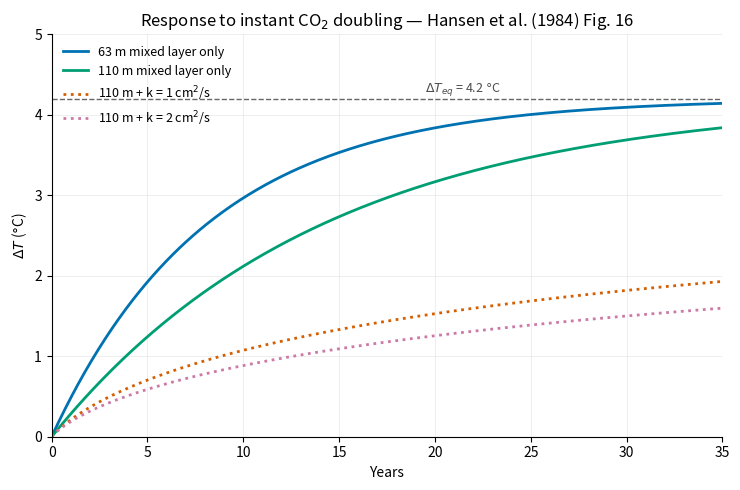
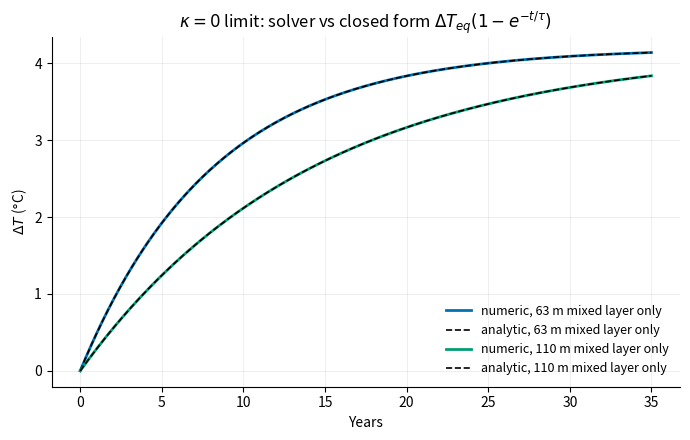
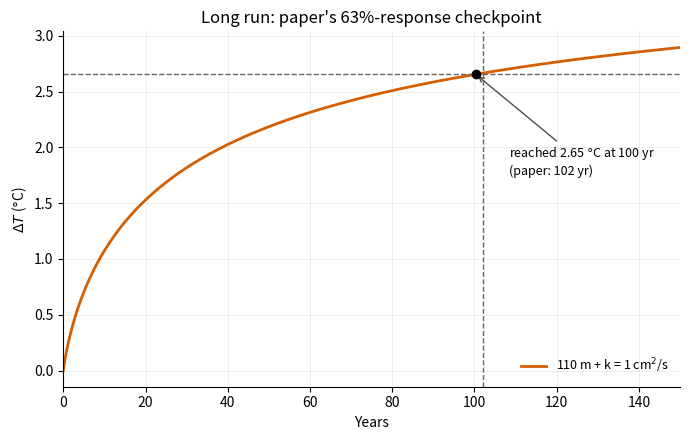
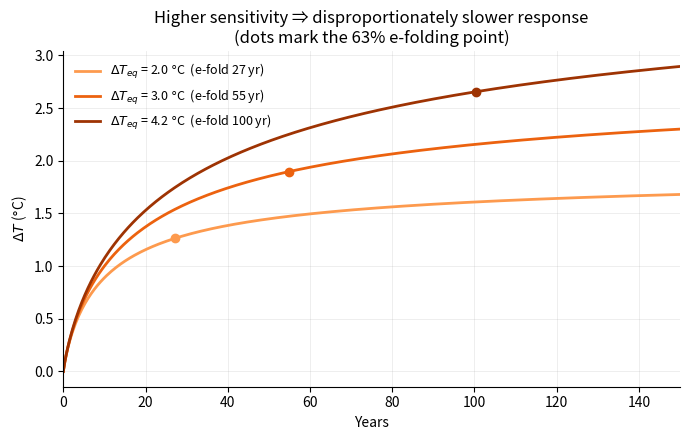
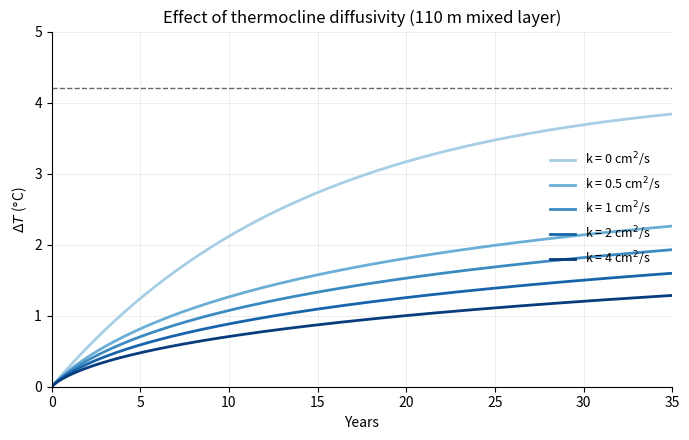
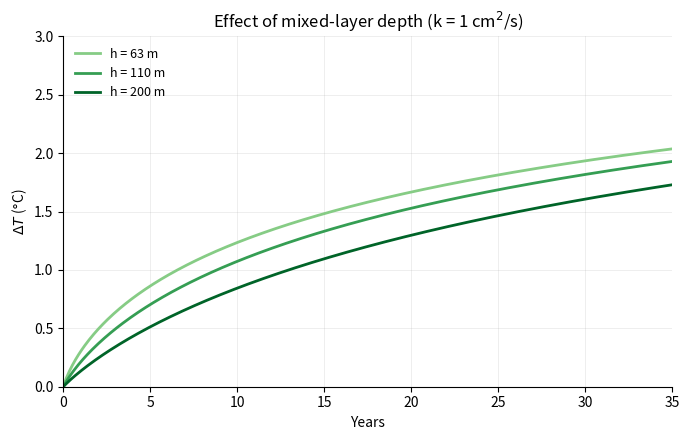
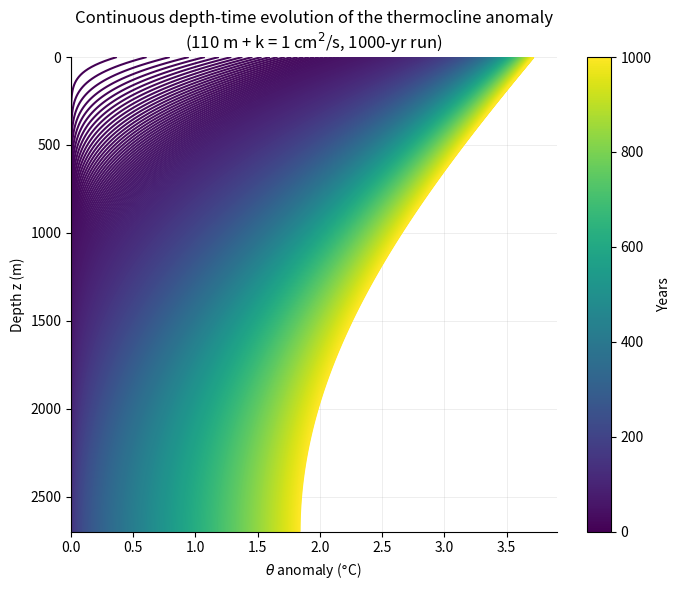
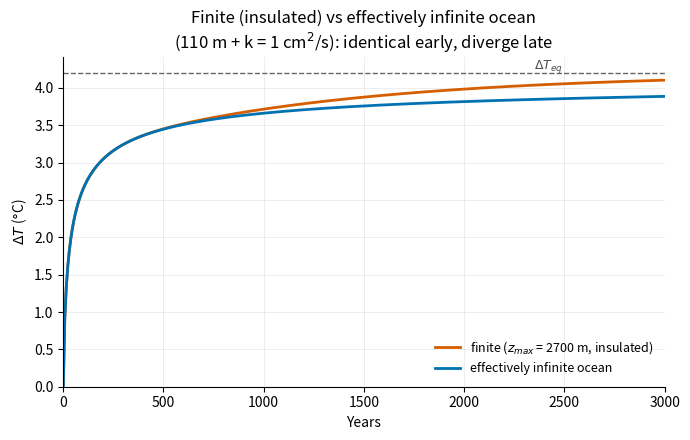
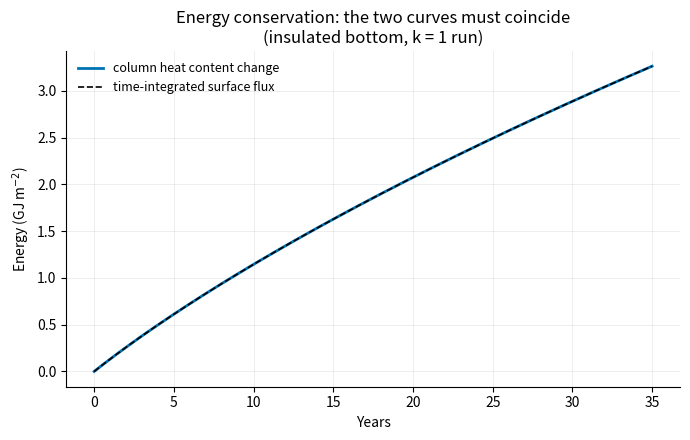

The script that saved these images, in order:
"""
1-layer EBM (slab mixed layer) + diffusive thermocline, following the
"Transient Response" section of Hansen et al. (1984), "Climate Sensitivity:
Analysis of Feedback Mechanisms" (Eq. 24, Appendix A, and Fig. 16).

MODEL
-----
theta(z, t) is the ocean temperature ANOMALY (deg C) relative to the
pre-forcing equilibrium; z is depth in meters, positive downward, z = 0 at
the base of the atmosphere / top of the mixed layer.

The mixed layer is a well-mixed slab of depth h whose temperature is the
surface value of the field, T_0(t) = theta(0, t). That shared node is how
the slab ODE couples to the interior PDE.

    Interior (thermocline), 0 < z < z_max:
        d(theta)/dt = kappa * d2(theta)/dz2

    Surface node (mixed-layer energy budget), z = 0:
        c * dT_0/dt = F(t) + D * d(theta)/dz |_{z=0}
        with F(t)   = F0 - lam * T_0            [Hansen Eq. 24]
             c      = rho_cp * h                [slab heat capacity, J m^-2 K^-1]
             D      = rho_cp * kappa            [so D*d(theta)/dz is the W m^-2
                                                 diffusive flux; + sign because a
                                                 warm surface over a cold interior
                                                 (d(theta)/dz < 0) must LOSE heat
                                                 downward]

    Bottom, z = z_max: insulated (zero flux). z_max is chosen large enough
    that the domain is effectively semi-infinite over the runs (checked below).
    Setting Params.semi_infinite = True makes this rigorous: solve_model then
    auto-deepens z_max (and Nz) to many diffusive penetration depths below the
    surface, so the insulated wall is never reached and the ocean behaves as an
    "effectively infinite" heat reservoir. (Equivalently, one may pass a large
    z_max by hand.)

Hansen Eq. 24 writes the surface forcing as
    F = F0 / dT_eq * (dT_eq - T_0)  =  F0 - (F0/dT_eq) * T_0,
i.e. the radiative damping coefficient is lam = F0/dT_eq. With F0 = 4.3 W m^-2
(their 3-D model's flux into the ocean at CO2 doubling) and dT_eq = 4.2 C
(their equilibrium sensitivity), lam ~ 1.02 W m^-2 K^-1.

Fig. 16 of the paper shows T_0(t) over 0-35 yr for four configurations:
    - 63 m mixed layer only (kappa = 0)          [solid]
    - 110 m mixed layer only (kappa = 0)         [solid]
    - 110 m + thermocline, k = 1 cm^2 s^-1       [dotted]
    - 110 m + thermocline, k = 2 cm^2 s^-1       [dotted]
This script reproduces that figure and validates against every number the
paper states in the text (e-folding times, the 102-yr / 2.65 C checkpoint).

WHAT WAS WRONG IN THE PREVIOUS VERSION OF THIS SCRIPT
-----------------------------------------------------
The discretization (method of lines, prognostic surface node, ghost-point
bottom Neumann, BDF) was sound and is kept. The physics parameters were not:

  1. D_coef = 2.0 W m^-1 K^-1 was ~200x too small. Dimensionally the
     diffusive heat flux is -rho_cp*kappa*d(theta)/dz, so D must equal
     rho_cp*kappa (~420 W m^-1 K^-1 for k = 1 cm^2/s). With D ~ 2 the
     thermocline was effectively decoupled from the mixed layer.
  2. The coupling term had the wrong sign (c*dT0/dt = F - lam*T0 - D*dT/dz).
     With z positive downward the correct budget is ... + D*dT/dz: when the
     surface is warmer than the water below (dT/dz < 0), the slab must lose
     heat. The old sign made it gain heat (anti-diffusive).
  3. The initial condition was an absolute temperature (280 K), but
     F0 - lam*T_0 is an anomaly equation; the paper starts from dT = 0.
  4. Parameter values: F = 7 -> F0 = 4.3 W m^-2; c = 1e8 (~24 m of water)
     -> rho_cp*110 m = 4.6e8; kappa = 5e-5 -> 1e-4 / 2e-4 m^2 s^-1;
     lam = 1 -> derived as F0/dT_eq.
  5. T_final = 5 yr -> 35 yr (Fig. 16 window) plus a 150-yr run for the
     paper's 102-yr checkpoint.

OUTPUTS
-------
All figures are saved into ./1lyEBM_diffusive/ (created if absent).
All sanity checks print PASS/FAIL blocks to stdout.
"""

import os

import numpy as np
import matplotlib.pyplot as plt
from matplotlib.collections import LineCollection
from dataclasses import dataclass, replace
from scipy.integrate import solve_ivp
from scipy.sparse import diags

# scipy renamed cumtrapz -> cumulative_trapezoid in 1.6; support both so the
# script runs on this machine's scipy 1.5 as well as newer stacks.
try:
    from scipy.integrate import cumulative_trapezoid
except ImportError:
    from scipy.integrate import cumtrapz as cumulative_trapezoid

# =================================================================
# Constants and parameters
# =================================================================
YEAR = 365.25 * 24 * 3600.0          # seconds per year
CM2S_TO_M2S = 1.0e-4                 # 1 cm^2/s = 1e-4 m^2/s (paper quotes k in cm^2/s)

OUTDIR = "figures_diffusiveChecks"          # all figures go here (created below)

# Semi-infinite ("effectively infinite ocean") domain sizing. When
# Params.semi_infinite is True, solve_model places the insulated bottom
# SEMI_INF_PAD * (2*sqrt(kappa*t_final)) below the surface. The anomaly at
# depth z scales like erfc(z / (2*sqrt(kappa*t))), so at the padded depth the
# residual is erfc(SEMI_INF_PAD) = erfc(4) ~ 1.5e-8 of the surface value --
# i.e. the wall is genuinely never felt. SEMI_INF_MAX_NZ caps the grid so
# deep/long infinite runs stay affordable (dz coarsens if the cap is hit).
SEMI_INF_PAD = 4.0
SEMI_INF_MAX_NZ = 2001

# Fixed-order categorical palette (colorblind-safe subset of Okabe-Ito,
# validated for CVD separation). Assigned by entity, never cycled.
C_BLUE, C_VERM, C_GREEN, C_ORANGE, C_PINK = (
    "#0072B2", "#D55E00", "#009E73", "#E69F00", "#CC79A7")


@dataclass(frozen=True)
class Params:
    """Physical + numerical parameters. Defaults reproduce the paper's
    "110 m mixed layer + k = 1 cm^2/s thermocline" configuration (the main
    dotted curve of Fig. 16). Use dataclasses.replace(p, ...) to override
    single values for experiments -- frozen so a run can't mutate them.

    Provenance of the physical values (Hansen et al. 1984):
      F0     = 4.3 W m^-2   p. 156: "our 3-D model yields F0 = 4.3 W m^-2"
                            (flux into ocean after instant CO2 doubling,
                            stratosphere equilibrated)
      dT_eq  = 4.2 C        Fig. 16 caption: "equilibrium sensitivity = 4.2 C"
      h_ml   = 110 m        p. 155: global-mean annual-maximum mixed layer
                            depth from observations (63 m is the 3-D model's
                            capped value, used for one Fig. 16 curve)
      kappa  = 1 cm^2/s     p. 156: "k ~ 1 cm^2/s provides a reasonable
                            global fit"; Fig. 16 also shows k = 2
      rho_cp = 4.186e6      J m^-3 K^-1 for seawater; gives the paper's
                            "~15 yr" isolated 110-m mixed-layer response time
                            (tau = c*dT_eq/F0 = 14.3 yr)
    """
    kappa: float = 1.0 * CM2S_TO_M2S   # thermocline diffusivity [m^2/s]
    h_ml: float = 110.0                # mixed layer depth [m]
    dT_eq: float = 4.2                 # equilibrium warming for 2xCO2 [C]
    F0: float = 4.3                    # flux into ocean at t=0 [W/m^2]
    epsilon: float = 1.0               # deep-ocean heat-uptake efficacy
                                       # (Geoffroy 2013b): the surface budget
                                       # loses eps*H while the interior receives
                                       # the unscaled diffusive flux H. 1.0 = off
                                       # (recovers the plain diffusive model).
    rho_cp: float = 4.186e6            # vol. heat capacity of seawater [J m^-3 K^-1]
    z_max: float = 2700.0              # domain depth [m]; >> diffusive penetration
    Nz: int = 241                      # grid points => dz = 11.25 m
    t_final: float = 35.0 * YEAR       # Fig. 16 window; overridden for long runs
    semi_infinite: bool = False        # if True, solve_model auto-deepens z_max/Nz
                                       # so the insulated bottom is never reached
                                       # ("effectively infinite ocean" limit)

    # ---- derived quantities (comments give units) ----
    @property
    def c_ml(self):
        return self.rho_cp * self.h_ml          # slab heat capacity [J m^-2 K^-1]

    @property
    def lam(self):
        return self.F0 / self.dT_eq             # radiative damping [W m^-2 K^-1]

    @property
    def D(self):
        return self.rho_cp * self.kappa         # flux coefficient [W m^-1 K^-1]

    @property
    def tau_ml(self):
        # e-folding time of the ISOLATED mixed layer (kappa = 0), from
        # Appendix A Eqs. A11-A12: tau = c/lam = c*dT_eq/F0.
        return self.c_ml / self.lam             # [s]


# =================================================================
# Core numerics
# =================================================================
def make_rhs(dz, p):
    """RHS of the method-of-lines system for a given grid spacing.

    State vector u: u[0] = T_0 = theta(z=0) (the mixed-layer slab),
    u[1:] = theta at interior/bottom nodes. The slab is prognostic (it has
    its own heat capacity), so it stays in the state vector instead of
    being eliminated into a boundary condition.
    """
    def rhs(t, u):
        du = np.empty_like(u)
        T0 = u[0]

        # --- surface node: mixed-layer energy budget -------------------
        # F0 - lam*T0            : net radiative flux into the ocean (Eq. 24)
        # + eps*D*(u[1]-T0)/dz   : diffusive exchange with the thermocline,
        #   scaled by the heat-uptake efficacy eps (Geoffroy 2013b). eps=1
        #   is the plain diffusive model; eps>1 makes the deep uptake more
        #   effective at cooling the surface than a 1:1 balance would give.
        #   Sign: if the slab is warmer than the water below, (u[1]-T0) < 0
        #   and the slab loses heat downward, as it must. Note the INTERIOR
        #   (du[1:-1]) is deliberately left unscaled, so the surface loses
        #   eps*H while the thermocline receives H -- the (eps-1)*H imbalance
        #   is the extra top-of-atmosphere response.
        du[0] = (p.F0 - p.lam * T0 + p.epsilon * p.D * (u[1] - T0) / dz) / p.c_ml

        # --- interior nodes: plain diffusion ----------------------------
        du[1:-1] = p.kappa * (u[2:] - 2.0 * u[1:-1] + u[:-2]) / dz**2

        # --- bottom node: zero-flux Neumann via ghost-point mirror ------
        # (theta_ghost = u[-2] makes the centered gradient vanish at z_max)
        du[-1] = p.kappa * 2.0 * (u[-2] - u[-1]) / dz**2
        return du

    return rhs


def solve_model(p, n_save=400, rtol=1e-8, atol=1e-10, t_eval=None):
    """Integrate the model from a zero-anomaly initial state.

    Returns a dict with the saved times [s], the full field theta(z, t),
    the surface series dT(t) = theta(0, t), the grid, and the raw solver
    object (for diagnostics).

    Numerics notes:
      - IC is theta = 0 everywhere: the paper's experiment is an instant
        CO2 doubling applied to an equilibrated ocean, so anomalies start
        at zero and F(t=0) = F0.
      - BDF because the diffusion operator is stiff (explicit RK would need
        dt < dz^2/(2*kappa) ~ 2 weeks; BDF takes ~100 steps for 35 yr).
      - jac_sparsity: the Jacobian is tridiagonal; telling the solver saves
        it from finite-differencing a dense Nz x Nz matrix.
      - n_save = 400 output times => smooth dT(t) curves and accurate
        trapezoid time-integrals in the energy check. Only used to build the
        default linear t_eval grid; ignored if t_eval is passed explicitly
        (e.g. a log-spaced grid to resolve early times on a log-t plot).
      - semi_infinite: the domain is auto-deepened to SEMI_INF_PAD diffusive
        penetration depths so the insulated bottom is never felt (see the
        SEMI_INF_* constants). We rebind p via replace() so the returned p,
        grid, and all energy/BC bookkeeping stay consistent with the grid
        actually solved. kappa == 0 (pure slab) is a no-op: with no diffusion
        the depth is irrelevant.
    """
    if p.semi_infinite and p.kappa > 0.0:
        dz0 = p.z_max / (p.Nz - 1)                     # keep original resolution
        z_max = max(p.z_max, SEMI_INF_PAD * 2.0 * np.sqrt(p.kappa * p.t_final))
        Nz = min(int(np.ceil(z_max / dz0)) + 1, SEMI_INF_MAX_NZ)  # cap cost; dz coarsens if hit
        p = replace(p, z_max=z_max, Nz=Nz, semi_infinite=False)

    z = np.linspace(0.0, p.z_max, p.Nz)
    dz = z[1] - z[0]
    u0 = np.zeros(p.Nz)                       # anomaly starts at zero

    if t_eval is None:
        t_eval = np.linspace(0.0, p.t_final, n_save)

    sparsity = diags([1, 1, 1], [-1, 0, 1], shape=(p.Nz, p.Nz))
    sol = solve_ivp(
        make_rhs(dz, p), t_span=(0.0, p.t_final), y0=u0, method="BDF",
        t_eval=t_eval,
        rtol=rtol, atol=atol, jac_sparsity=sparsity,
    )
    if not sol.success:
        raise RuntimeError(f"solve_ivp failed: {sol.message}")
    return {"t": sol.t, "theta": sol.y, "dT": sol.y[0], "z": z, "dz": dz,
            "sol": sol, "p": p}


def analytic_mixed_layer(t, p):
    """Closed-form solution for the ISOLATED mixed layer (kappa = 0).

    c*dT/dt = F0 - lam*T  =>  T(t) = dT_eq * (1 - exp(-t/tau)),
    tau = c/lam (Hansen Appendix A, Eqs. A11-A12). Used as an exact target
    the numerical solver must reproduce.
    """
    return p.dT_eq * (1.0 - np.exp(-t / p.tau_ml))


def e_folding_time(t, dT, p):
    """First time at which dT reaches (1 - 1/e) of dT_eq, by linear
    interpolation on the (monotone) surface series. NaN if never reached
    within the run."""
    target = (1.0 - np.exp(-1.0)) * p.dT_eq
    if dT[-1] < target:
        return np.nan
    return np.interp(target, dT, t)


# =================================================================
# Small print helpers so the check output is uniform and scannable
# =================================================================
def section(title):
    print("\n" + "=" * 70)
    print(title)
    print("=" * 70)


def check(label, ok, detail=""):
    print(f"  [{'PASS' if ok else 'FAIL'}] {label}" + (f"  ({detail})" if detail else ""))


def savefig(fig, name):
    path = os.path.join(OUTDIR, name)
    fig.savefig(path, dpi=150)
    plt.close(fig)
    print(f"  saved {path}")


def style_axes(ax):
    """Recessive grid/axes so the data, not the furniture, dominates."""
    ax.grid(alpha=0.25, linewidth=0.6)
    for side in ("top", "right"):          # (list-indexing of spines needs mpl>=3.4)
        ax.spines[side].set_visible(False)


# =================================================================
# Main experiment suite
# =================================================================
def main():
    os.makedirs(OUTDIR, exist_ok=True)

    # -----------------------------------------------------------------
    # Parameter echo: derived quantities, so unit errors are visible at
    # a glance (this is exactly where the old version went wrong).
    # -----------------------------------------------------------------
    p = Params()
    section("MODEL PARAMETERS (defaults: 110 m mixed layer, k = 1 cm^2/s)")
    print(f"  F0      = {p.F0} W/m^2       dT_eq = {p.dT_eq} C")
    print(f"  lam     = F0/dT_eq = {p.lam:.4f} W m^-2 K^-1")
    print(f"  h_ml    = {p.h_ml} m  ->  c = rho_cp*h = {p.c_ml:.3e} J m^-2 K^-1")
    print(f"  kappa   = {p.kappa:.1e} m^2/s ->  D = rho_cp*kappa = {p.D:.1f} W m^-1 K^-1")
    print(f"  tau_ml  = c/lam = {p.tau_ml / YEAR:.2f} yr  (isolated-slab e-folding time)")
    print(f"  grid: Nz = {p.Nz}, dz = {p.z_max / (p.Nz - 1):.2f} m, z_max = {p.z_max} m")

    # -----------------------------------------------------------------
    # The four Fig. 16 configurations. kappa = 0 turns the model into the
    # pure slab EBM (solid curves); k = 1, 2 cm^2/s are the dotted curves.
    # -----------------------------------------------------------------
    runs = {
        "63 m mixed layer only":  solve_model(replace(p, h_ml=63.0, kappa=0.0)),
        "110 m mixed layer only": solve_model(replace(p, kappa=0.0)),
        "110 m + k = 1 cm$^2$/s": solve_model(p),
        "110 m + k = 2 cm$^2$/s": solve_model(replace(p, kappa=2.0 * CM2S_TO_M2S)),
    }

    # -----------------------------------------------------------------
    # CHECK 1: solver diagnostics + finiteness. A stiff solver that
    # struggles (huge nfev, tiny steps) usually signals a bad Jacobian or
    # an unstable (e.g. anti-diffusive) formulation, so surface it.
    # -----------------------------------------------------------------
    section("CHECK 1: solver diagnostics (k = 1 run) and finiteness (all runs)")
    s = runs["110 m + k = 1 cm$^2$/s"]["sol"]
    print(f"  success={s.success}  nfev={s.nfev}  njev={s.njev}  nlu={s.nlu}")
    all_finite = all(np.all(np.isfinite(r["theta"])) for r in runs.values())
    check("all runs finite (no NaN/Inf)", all_finite)

    # -----------------------------------------------------------------
    # FIGURE 1: the Fig. 16 reproduction (the main deliverable).
    # Solid = slab only, dotted = slab + diffusive thermocline, matching
    # the paper's line styles; axes limits match the paper's (0-35 yr,
    # 0-5 C) for a direct visual comparison.
    # -----------------------------------------------------------------
    section("FIGURE: fig16_reproduction.png  +  CHECK 2: values at t = 35 yr")
    styles = {
        "63 m mixed layer only":  dict(color=C_BLUE, ls="-"),
        "110 m mixed layer only": dict(color=C_GREEN, ls="-"),
        "110 m + k = 1 cm$^2$/s": dict(color=C_VERM, ls=":"),
        "110 m + k = 2 cm$^2$/s": dict(color=C_PINK, ls=":"),
    }
    fig, ax = plt.subplots(figsize=(7.5, 5))
    for name, r in runs.items():
        ax.plot(r["t"] / YEAR, r["dT"], lw=2, label=name, **styles[name])
    ax.axhline(p.dT_eq, color="0.4", lw=1, ls="--")
    ax.text(19.5, p.dT_eq + 0.09, r"$\Delta T_{eq}$ = 4.2 $\degree$C", color="0.3", fontsize=9)
    ax.set(xlim=(0, 35), ylim=(0, 5), xlabel="Years",
           ylabel=r"$\Delta T$ ($\degree$C)",
           title="Response to instant CO$_2$ doubling — Hansen et al. (1984) Fig. 16")
    style_axes(ax)
    ax.legend(loc="upper left", frameon=False, fontsize=9)
    fig.tight_layout()
    savefig(fig, "fig16_reproduction.png")

    # CHECK 2: endpoint values against the paper's curves (read off the
    # printed figure by eye, so tolerance is generous: +/- 0.25 C).
    fig16_eyeball = {
        "63 m mixed layer only":  4.10,
        "110 m mixed layer only": 3.85,
        "110 m + k = 1 cm$^2$/s": 2.00,
        "110 m + k = 2 cm$^2$/s": 1.60,
    }
    for name, r in runs.items():
        got = r["dT"][-1]
        exp = fig16_eyeball[name]
        check(f"dT(35 yr) [{name}] = {got:.2f} C vs ~{exp:.2f} C from Fig. 16",
              abs(got - exp) < 0.25, "eyeballed target, tol 0.25 C")

    # -----------------------------------------------------------------
    # CHECK 3 + FIGURE: kappa = 0 limit vs the exact analytic solution.
    # This isolates the ODE part (surface budget + time integrator) from
    # the PDE part: if this fails, the bug is in the slab equation.
    # -----------------------------------------------------------------
    section("CHECK 3: kappa = 0 numeric vs analytic slab solution")
    fig, ax = plt.subplots(figsize=(7, 4.5))
    max_err = 0.0
    for name, color in [("63 m mixed layer only", C_BLUE),
                        ("110 m mixed layer only", C_GREEN)]:
        r = runs[name]
        ana = analytic_mixed_layer(r["t"], r["p"])
        max_err = max(max_err, np.max(np.abs(r["dT"] - ana)))
        ax.plot(r["t"] / YEAR, r["dT"], color=color, lw=2, label=f"numeric, {name}")
        ax.plot(r["t"] / YEAR, ana, color="k", lw=1.2, ls="--",
                label=f"analytic, {name}")
    check(f"max |numeric - analytic| = {max_err:.2e} C", max_err < 1e-3,
          "tol 1e-3 C; errors here would implicate the slab ODE/integrator")
    ax.set(xlabel="Years", ylabel=r"$\Delta T$ ($\degree$C)",
           title=r"$\kappa = 0$ limit: solver vs closed form "
                 r"$\Delta T_{eq}(1 - e^{-t/\tau})$")
    style_axes(ax)
    ax.legend(frameon=False, fontsize=9)
    fig.tight_layout()
    savefig(fig, "analytic_vs_numeric_k0.png")

    # CHECK 4: slab e-folding times the paper states in its text:
    # "~8 years" for the 63 m model (p. 155, discussing Fig. 3) and
    # "~15 years" for the isolated 110 m layer (p. 155).
    section("CHECK 4: isolated-slab e-folding times vs paper text")
    for name, paper_val in [("63 m mixed layer only", 8.0),
                            ("110 m mixed layer only", 15.0)]:
        r = runs[name]
        te = e_folding_time(r["t"], r["dT"], r["p"]) / YEAR
        check(f"e-folding [{name}] = {te:.1f} yr vs paper '~{paper_val:.0f} yr'",
              abs(te - paper_val) / paper_val < 0.15, "tol 15% (paper rounds)")

    # -----------------------------------------------------------------
    # CHECK 5 + FIGURE: the strongest quantitative anchor in the paper.
    # p. 156: with h = 110 m, k = 1 cm^2/s, dT_eq = 4.2 C, "the time
    # required to reach a response of 2.65 C [= (1-1/e)*4.2] is 102 years".
    # -----------------------------------------------------------------
    section("CHECK 5: long-run checkpoint — 2.65 C at ~102 yr (k = 1, 110 m)")
    long_run = solve_model(replace(p, t_final=150.0 * YEAR))
    te_long = e_folding_time(long_run["t"], long_run["dT"], p) / YEAR
    target = (1.0 - np.exp(-1.0)) * p.dT_eq
    check(f"t(dT = {target:.2f} C) = {te_long:.0f} yr vs paper's 102 yr",
          abs(te_long - 102.0) / 102.0 < 0.15,
          "tol 15%: paper's exact rho_cp / grid are unknown")

    fig, ax = plt.subplots(figsize=(7, 4.5))
    ax.plot(long_run["t"] / YEAR, long_run["dT"], color=C_VERM, lw=2,
            label="110 m + k = 1 cm$^2$/s")
    ax.axhline(target, color="0.4", lw=1, ls="--")
    ax.axvline(102.0, color="0.4", lw=1, ls="--")
    ax.plot([te_long], [target], "o", color="k", ms=6, zorder=5)
    ax.annotate(f"reached {target:.2f} $\\degree$C at {te_long:.0f} yr\n"
                "(paper: 102 yr)", xy=(te_long, target),
                xytext=(te_long + 8, target - 0.9), fontsize=9,
                arrowprops=dict(arrowstyle="->", color="0.3"))
    ax.set(xlabel="Years", ylabel=r"$\Delta T$ ($\degree$C)", xlim=(0, 150),
           title="Long run: paper's 63%-response checkpoint")
    style_axes(ax)
    ax.legend(frameon=False, fontsize=9, loc="lower right")
    fig.tight_layout()
    savefig(fig, "longrun_checkpoint.png")

    # -----------------------------------------------------------------
    # CHECK 6 + FIGURE: response time vs climate sensitivity.
    # Paper p. 156: with k = 1 cm^2/s and h = 110 m, the e-folding time is
    # 27 yr for dT_eq = 2 C and 55 yr for dT_eq = 3 C (102 yr for 4.2 C).
    # This is the paper's central point: ocean response time grows FASTER
    # than linearly with sensitivity, because higher f both weakens the
    # restoring flux and lets diffusion engage more of the deep ocean.
    # -----------------------------------------------------------------
    section("CHECK 6: e-folding time vs dT_eq (k = 1, 110 m) vs paper text")
    sens_runs = {}
    for dte, paper_val, shade in [(2.0, 27.0, 0.45), (3.0, 55.0, 0.65), (4.2, 102.0, 0.9)]:
        r = solve_model(replace(p, dT_eq=dte, t_final=150.0 * YEAR))
        te = e_folding_time(r["t"], r["dT"], r["p"]) / YEAR
        sens_runs[dte] = (r, te, shade)
        check(f"dT_eq = {dte} C: e-folding = {te:.0f} yr vs paper {paper_val:.0f} yr",
              abs(te - paper_val) / paper_val < 0.15, "tol 15%")

    # Sequential single-hue ramp: dT_eq is a magnitude, so encode it as
    # light -> dark of one hue rather than unrelated categorical colors.
    fig, ax = plt.subplots(figsize=(7, 4.5))
    cmap = plt.cm.Oranges
    for dte, (r, te, shade) in sens_runs.items():
        ax.plot(r["t"] / YEAR, r["dT"], color=cmap(shade), lw=2,
                label=f"$\\Delta T_{{eq}}$ = {dte} $\\degree$C  "
                      f"(e-fold {te:.0f} yr)")
        if np.isfinite(te):
            ax.plot([te], [(1 - np.exp(-1)) * dte], "o", color=cmap(shade), ms=6)
    ax.set(xlabel="Years", ylabel=r"$\Delta T$ ($\degree$C)", xlim=(0, 150),
           title="Higher sensitivity ⇒ disproportionately slower response\n"
                 "(dots mark the 63% e-folding point)")
    style_axes(ax)
    ax.legend(frameon=False, fontsize=9, loc="upper left")
    fig.tight_layout()
    savefig(fig, "sweep_sensitivity.png")

    # -----------------------------------------------------------------
    # CHECK 7 + FIGURE: diffusivity sweep. More diffusion = more heat
    # drained into the thermocline = slower surface warming, so dT(t)
    # must decrease MONOTONICALLY with k at any fixed time.
    # -----------------------------------------------------------------
    section("CHECK 7: diffusivity sweep (h = 110 m) — monotone slowdown with k")
    k_values = [0.0, 0.5, 1.0, 2.0, 4.0]                    # cm^2/s
    k_runs = [solve_model(replace(p, kappa=k * CM2S_TO_M2S)) for k in k_values]
    final_vals = [r["dT"][-1] for r in k_runs]
    check("dT(35 yr) strictly decreasing with k: "
          + ", ".join(f"{v:.2f}" for v in final_vals),
          np.all(np.diff(final_vals) < 0))

    fig, ax = plt.subplots(figsize=(7, 4.5))
    cmap = plt.cm.Blues
    for k, r, shade in zip(k_values, k_runs, np.linspace(0.35, 0.95, len(k_values))):
        ax.plot(r["t"] / YEAR, r["dT"], color=cmap(shade), lw=2,
                label=f"k = {k:g} cm$^2$/s")
    ax.axhline(p.dT_eq, color="0.4", lw=1, ls="--")
    ax.set(xlabel="Years", ylabel=r"$\Delta T$ ($\degree$C)", xlim=(0, 35), ylim=(0, 5),
           title="Effect of thermocline diffusivity (110 m mixed layer)")
    style_axes(ax)
    # center-right sits in the gap between the k=0 and k=0.5 curves, keeping
    # the legend clear of the dT_eq reference line at the top
    ax.legend(frameon=False, fontsize=9, loc="center right")
    fig.tight_layout()
    savefig(fig, "sweep_diffusivity.png")

    # -----------------------------------------------------------------
    # CHECK 8 + FIGURE: mixed-layer depth sweep. A deeper slab has more
    # heat capacity, so it warms more slowly -- same monotonicity logic.
    # -----------------------------------------------------------------
    section("CHECK 8: mixed-layer depth sweep (k = 1 cm^2/s)")
    h_values = [63.0, 110.0, 200.0]
    h_runs = [solve_model(replace(p, h_ml=h)) for h in h_values]
    final_vals = [r["dT"][-1] for r in h_runs]
    check("dT(35 yr) strictly decreasing with h: "
          + ", ".join(f"{v:.2f}" for v in final_vals),
          np.all(np.diff(final_vals) < 0))

    fig, ax = plt.subplots(figsize=(7, 4.5))
    cmap = plt.cm.Greens
    for h, r, shade in zip(h_values, h_runs, np.linspace(0.45, 0.9, len(h_values))):
        ax.plot(r["t"] / YEAR, r["dT"], color=cmap(shade), lw=2, label=f"h = {h:g} m")
    ax.set(xlabel="Years", ylabel=r"$\Delta T$ ($\degree$C)", xlim=(0, 35), ylim=(0, 3),
           title="Effect of mixed-layer depth (k = 1 cm$^2$/s)")
    style_axes(ax)
    ax.legend(frameon=False, fontsize=9, loc="upper left")
    fig.tight_layout()
    savefig(fig, "sweep_mixed_layer_depth.png")

    # -----------------------------------------------------------------
    # FIGURE: continuous depth-time evolution of the anomaly (k = 1 run).
    # Rather than a handful of discrete year snapshots, show every saved
    # profile theta(z) at once, colored continuously by time. A long run
    # over the full ocean depth (z_max) is needed since the deep ocean
    # barely responds within the original 35-yr window.
    # -----------------------------------------------------------------
    section("FIGURE: depth_profiles.png (k = 1 run, 1000-yr, full depth)")
    deep_run = solve_model(replace(p, t_final=1000.0 * YEAR), n_save=500)
    t_yr, z, theta = deep_run["t"] / YEAR, deep_run["z"], deep_run["theta"]
    segments = [np.column_stack([theta[:, i], z]) for i in range(theta.shape[1])]
    lc = LineCollection(segments, cmap="viridis", array=t_yr, linewidths=1.5)

    fig, ax = plt.subplots(figsize=(7, 6))
    ax.add_collection(lc)
    ax.set_xlim(theta.min(), theta.max() * 1.05)
    ax.set_ylim(p.z_max, 0)                              # depth increases downward
    cbar = fig.colorbar(lc, ax=ax)
    cbar.set_label("Years")
    ax.set(xlabel=r"$\theta$ anomaly ($\degree$C)", ylabel="Depth z (m)",
           title="Continuous depth-time evolution of the thermocline anomaly\n"
                 "(110 m + k = 1 cm$^2$/s, 1000-yr run)")
    style_axes(ax)
    fig.tight_layout()
    savefig(fig, "depth_profiles.png")

    # -----------------------------------------------------------------
    # FIGURE + CHECK: finite vs effectively-infinite ocean (k = 1, 110 m).
    # The default z_max = 2700 m has an INSULATED bottom, so once the
    # diffusive front reaches it (~577 yr here) heat can no longer drain
    # downward and the capped column saturates toward dT_eq FASTER than a
    # truly deep ocean would. semi_infinite=True auto-deepens the domain so
    # the bottom is never felt: the deep ocean keeps absorbing heat and the
    # surface lags. The two must be indistinguishable early and diverge late.
    # -----------------------------------------------------------------
    section("FIGURE: finite_vs_infinite.png  +  CHECK: finite/infinite ocean (3000-yr)")
    T_LONG = 3000.0 * YEAR
    finite = solve_model(replace(p, t_final=T_LONG))                     # z_max=2700, insulated
    infinite = solve_model(replace(p, t_final=T_LONG, semi_infinite=True))  # auto-deep
    print(f"  finite: z_max = {finite['p'].z_max:.0f} m, Nz = {finite['p'].Nz}")
    print(f"  infinite: z_max = {infinite['p'].z_max:.0f} m, Nz = {infinite['p'].Nz}")

    # Early-time agreement: before the front reaches 2700 m the insulated wall
    # is irrelevant, so the two surface series must coincide. (t_eval grids are
    # identical since only z_max/Nz differ, so compare pointwise.)
    t_yr_fi = finite["t"] / YEAR
    early = t_yr_fi < 400.0
    early_gap = np.max(np.abs(finite["dT"][early] - infinite["dT"][early]))
    check(f"max|finite - infinite| for t < 400 yr = {early_gap:.2e} C",
          early_gap < 1e-3 * p.dT_eq, "tol 1e-3*dT_eq; wall not yet reached")

    # Late-time divergence: the capped column warms toward equilibrium faster.
    dfin, dinf = finite["dT"][-1], infinite["dT"][-1]
    check(f"dT(3000 yr): finite = {dfin:.3f} C > infinite = {dinf:.3f} C",
          dfin > dinf and dfin <= p.dT_eq * (1 + 1e-9)
          and dinf <= p.dT_eq * (1 + 1e-9),
          "finite (insulated) saturates faster; both bounded by dT_eq")

    fig, ax = plt.subplots(figsize=(7, 4.5))
    ax.plot(t_yr_fi, finite["dT"], color=C_VERM, lw=2,
            label=f"finite ($z_{{max}}$ = {p.z_max:.0f} m, insulated)")
    ax.plot(infinite["t"] / YEAR, infinite["dT"], color=C_BLUE, lw=2,
            label=r"effectively infinite ocean")
    ax.axhline(p.dT_eq, color="0.4", lw=1, ls="--")
    ax.text(2350, p.dT_eq + 0.05, r"$\Delta T_{eq}$", color="0.3", fontsize=9)
    ax.set(xlabel="Years", ylabel=r"$\Delta T$ ($\degree$C)", xlim=(0, 3000),
           ylim=(0, p.dT_eq * 1.05),
           title="Finite (insulated) vs effectively infinite ocean\n"
                 "(110 m + k = 1 cm$^2$/s): identical early, diverge late")
    style_axes(ax)
    ax.legend(frameon=False, fontsize=9, loc="lower right")
    fig.tight_layout()
    savefig(fig, "finite_vs_infinite.png")

    # -----------------------------------------------------------------
    # CHECK 9 + FIGURE: energy conservation. The bottom is insulated, so
    # the change in total heat content must equal the time-integrated
    # surface flux:  c*T0 + rho_cp*Int(theta dz) - 0  ==  Int(F0-lam*T0)dt.
    # We use the discretely-conserved heat functional (slab + dz-weighted
    # interior + half-weighted bottom node, matching the finite-volume
    # reading of the stencil) so this check isolates TIME-integration
    # error rather than O(dz) bookkeeping noise.
    # -----------------------------------------------------------------
    section("CHECK 9: energy conservation + heat partition (k = 1 and k = 2)")
    r = runs["110 m + k = 1 cm$^2$/s"]
    pp, dz, th = r["p"], r["dz"], r["theta"]
    H = (pp.c_ml * th[0]                                  # slab
         + pp.rho_cp * dz * th[1:-1].sum(axis=0)          # interior cells
         + pp.rho_cp * (dz / 2.0) * th[-1])               # half-width bottom cell
    F_net = pp.F0 - pp.lam * th[0]
    F_int = np.concatenate([[0.0], cumulative_trapezoid(F_net, r["t"])])
    resid = np.abs((H - H[0]) - F_int)
    rel_err = resid.max() / F_int[-1]
    check(f"max |dH - Int(F dt)| / Int(F dt) = {rel_err:.2e}", rel_err < 5e-3,
          "tol 0.5%; violation would mean flux/capacity bookkeeping is inconsistent")

    # Physical probe: where did the heat go? The fraction stored below the
    # mixed layer is exactly why the dotted Fig. 16 curves are slower.
    for name in ["110 m + k = 1 cm$^2$/s", "110 m + k = 2 cm$^2$/s"]:
        rr = runs[name]
        ppp, ddz, tth = rr["p"], rr["dz"], rr["theta"][:, -1]
        H_slab = ppp.c_ml * tth[0]
        H_therm = ppp.rho_cp * (ddz * tth[1:-1].sum() + (ddz / 2) * tth[-1])
        print(f"  heat stored at 35 yr [{name}]: "
              f"{100 * H_therm / (H_slab + H_therm):.0f}% is below the mixed layer")

    fig, ax = plt.subplots(figsize=(7, 4.5))
    ax.plot(r["t"] / YEAR, (H - H[0]) / 1e9, color=C_BLUE, lw=2,
            label="column heat content change")
    ax.plot(r["t"] / YEAR, F_int / 1e9, color="k", lw=1.2, ls="--",
            label="time-integrated surface flux")
    ax.set(xlabel="Years", ylabel="Energy (GJ m$^{-2}$)",
           title="Energy conservation: the two curves must coincide\n"
                 "(insulated bottom, k = 1 run)")
    style_axes(ax)
    ax.legend(frameon=False, fontsize=9, loc="upper left")
    fig.tight_layout()
    savefig(fig, "energy_budget.png")

    # -----------------------------------------------------------------
    # CHECK 10: bottom boundary condition. On the most demanding run
    # (150 yr), the one-sided gradient at z_max should be ~0 (Neumann)
    # and the bottom anomaly itself ~0 (domain effectively semi-infinite).
    # -----------------------------------------------------------------
    section("CHECK 10: bottom BC + semi-infinite domain")
    uf = long_run["theta"][:, -1]
    dzl = long_run["dz"]
    grad_bot = (3 * uf[-1] - 4 * uf[-2] + uf[-3]) / (2 * dzl)   # 2nd-order one-sided
    grad_scale = np.ptp(uf) / p.z_max                            # typical gradient
    check(f"d(theta)/dz at z_max = {grad_bot:.2e} K/m", abs(grad_bot) < 1e-3 * grad_scale,
          "relative to column-mean gradient")
    # Semi-infinite diffusion theory predicts the anomaly reaching depth z
    # scales like erfc(z / (2*sqrt(kappa*t))) of the surface value -- about
    # 0.5% of the surface anomaly at z_max after 150 yr. So a tiny nonzero
    # bottom value is EXPECTED; the physical requirement is only that it be
    # a negligible fraction of the surface anomaly (the domain-halving test
    # below is the decisive proof the wall doesn't affect the answer).
    from scipy.special import erfc
    frac = uf[-1] / uf[0]
    theory = erfc(p.z_max / (2.0 * np.sqrt(p.kappa * 150 * YEAR)))
    check(f"bottom anomaly after 150 yr = {uf[-1]:.2e} C = {100 * frac:.2f}% of surface",
          abs(frac) < 0.01,
          f"tol 1%; semi-infinite theory predicts ~erfc = {100 * theory:.2f}%")

    # Halve the domain: if z_max is truly 'effectively infinite', the
    # 35-yr surface answer must not care. (Nz chosen to keep dz identical
    # so this isolates the domain-size effect from resolution.)
    r_half = solve_model(replace(p, z_max=1350.0, Nz=121))
    d35_full = runs["110 m + k = 1 cm$^2$/s"]["dT"][-1]
    d35_half = r_half["dT"][-1]
    check(f"dT(35 yr): z_max 2700 m -> {d35_full:.4f}, 1350 m -> {d35_half:.4f}",
          abs(d35_full - d35_half) / d35_full < 1e-3, "tol 0.1%")

    # -----------------------------------------------------------------
    # CHECK 11: grid-refinement convergence. Doubling resolution should
    # barely move the surface answer; if it moves a lot, the first-order
    # surface-flux discretization is under-resolved.
    # -----------------------------------------------------------------
    section("CHECK 11: grid convergence (k = 1 run)")
    r_fine = solve_model(replace(p, Nz=2 * p.Nz - 1))
    d35_fine = r_fine["dT"][-1]
    rel = abs(d35_fine - d35_full) / d35_fine
    check(f"dT(35 yr): Nz={p.Nz} -> {d35_full:.4f}, Nz={2*p.Nz-1} -> {d35_fine:.4f} "
          f"(rel diff {rel:.1e})", rel < 1e-2, "tol 1%")

    # -----------------------------------------------------------------
    # CHECK 12: qualitative physical behavior on every run: warming is
    # monotone (constant forcing, no oscillatory physics in this model)
    # and can never exceed the equilibrium sensitivity.
    # -----------------------------------------------------------------
    section("CHECK 12: monotone warming, bounded by dT_eq (all runs)")
    for name, rr in list(runs.items()) + [("150-yr long run", long_run)]:
        mono = np.all(np.diff(rr["dT"]) > -1e-10)
        bounded = np.all(rr["dT"] <= rr["p"].dT_eq * (1 + 1e-9))
        check(f"{name}: monotone={mono}, bounded={bounded}", mono and bounded)

    section("DONE — figures saved in ./" + OUTDIR)


if __name__ == "__main__":
    main()
